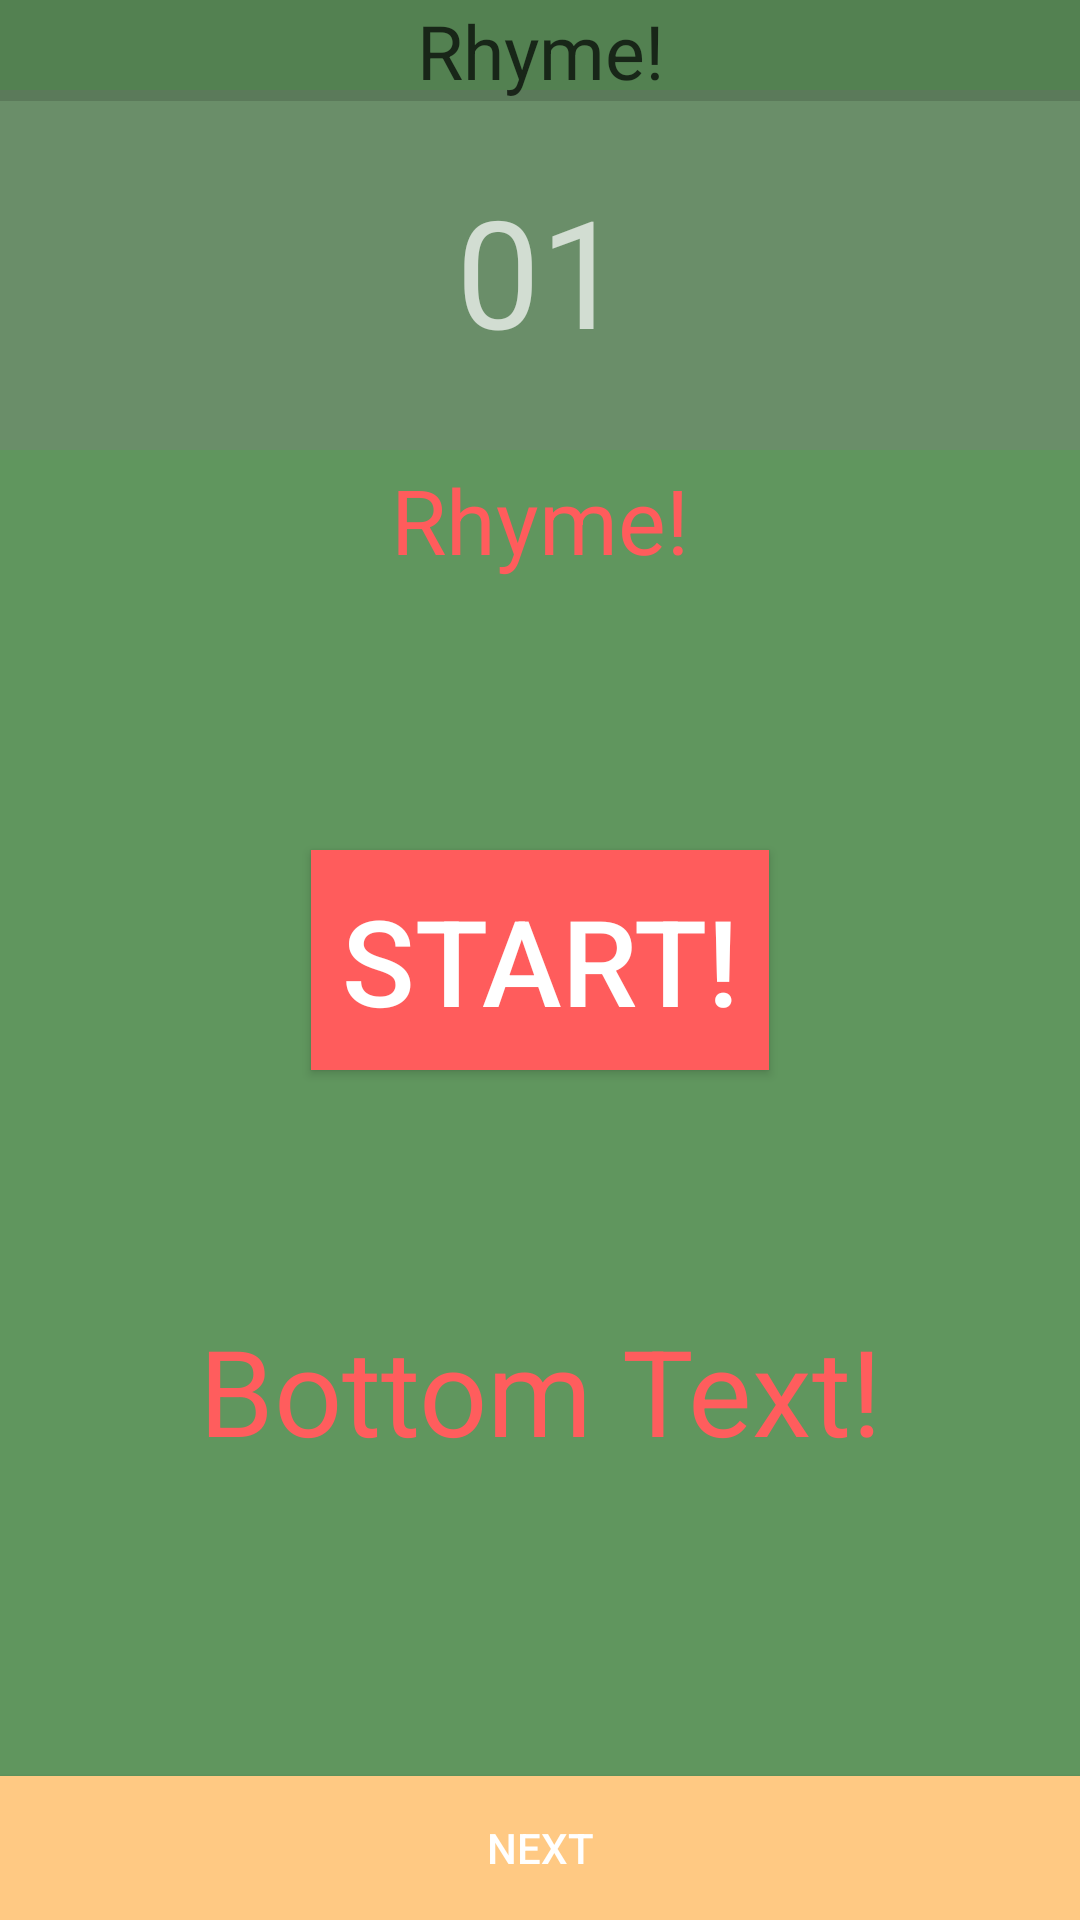

Reconstruct the res/layout file that produces this screen, plus the resources it refers to.
<!-- AndroidManifest.xml: application theme AppTheme -->
<!-- res/layout/content_rhyme.xml -->
<?xml version="1.0" encoding="utf-8"?>
<RelativeLayout xmlns:android="http://schemas.android.com/apk/res/android"
    xmlns:app="http://schemas.android.com/apk/res-auto"
    xmlns:tools="http://schemas.android.com/tools"


    app:layout_behavior="@string/appbar_scrolling_view_behavior"
    tools:context="minigames.RhymeActivity"
    tools:showIn="@layout/activity_rhyme"

    android:layout_width="fill_parent"
    android:layout_height="fill_parent">

    <ImageView
        android:layout_width="fill_parent"
        android:layout_height="fill_parent"
        android:scaleType="centerCrop"
        android:id="@+id/imageView" />

    <RelativeLayout
        android:layout_width="match_parent"
        android:layout_height="match_parent"
        android:background="#7e92ff8e">

        <TextView
            android:layout_width="wrap_content"
            android:layout_height="wrap_content"
            android:textAppearance="?android:attr/textAppearanceLarge"
            android:text="@string/Rhyme"
            android:id="@+id/topText"
            android:visibility="visible"
            android:textColor="#ff5c5c"
            android:padding="10dp"
            android:textSize="30sp"
            android:layout_centerHorizontal="true"
            android:layout_gravity="center_horizontal"
            android:layout_above="@+id/startButton"
            android:layout_marginBottom="80dp"
            android:gravity="center" />

        <Button
            android:layout_width="wrap_content"
            android:layout_height="wrap_content"
            android:text="@string/Start"
            android:id="@+id/startButton"
            android:background="#ff5c5c"
            android:padding="10dp"
            android:textSize="40sp"
            android:visibility="visible"
            android:onClick="onButtonClick_rhymeStart"
            android:layout_gravity="center_horizontal"
            android:layout_alignParentStart="false"
            android:layout_centerInParent="true" />

        <TextView
            android:layout_width="wrap_content"
            android:layout_height="wrap_content"
            android:text="@string/bottomText"
            android:id="@+id/bottomText"
            android:layout_below="@+id/startButton"
            android:layout_centerHorizontal="true"
            android:textSize="40sp"
            android:layout_marginTop="80dp"
            android:textColor="#ff5d5d"
            android:textIsSelectable="false"
            android:visibility="visible"
            android:textAlignment="center"
            android:layout_gravity="center_horizontal" />

        <Button
            android:layout_width="fill_parent"
            android:layout_height="wrap_content"
            android:text="@string/NextButton"
            android:id="@+id/nextButton"
            android:layout_gravity="center_horizontal"
            android:visibility="visible"
            android:layout_alignParentTop="false"
            android:layout_centerHorizontal="true"
            android:layout_alignParentBottom="true"
            android:layout_alignParentEnd="false"
            android:background="#ffc983"
            android:onClick="onButtonClick_nextRhymeGame" />

        <FrameLayout
            android:layout_width="fill_parent"
            android:layout_height="120dp"
            android:layout_alignParentTop="true"
            android:layout_centerHorizontal="true"
            android:layout_marginTop="30dp">

            <LinearLayout
                android:orientation="horizontal"
                android:layout_width="fill_parent"
                android:layout_height="fill_parent"
                android:layout_gravity="center"
                android:weightSum="300"
                android:background="#537f7f7f">

                <FrameLayout
                    android:layout_width="0dp"
                    android:layout_height="fill_parent"
                    android:layout_weight="100">

                    <ImageView
                        android:layout_width="fill_parent"
                        android:layout_height="fill_parent"
                        android:id="@+id/nextTimerImage"
                        android:layout_gravity="center" />

                    <Button
                        android:layout_width="fill_parent"
                        android:layout_height="fill_parent"
                        android:id="@+id/nextTimerButton"
                        android:layout_gravity="center"
                        android:background="#00ffffff"
                        android:onClick="onClick_resetTimer" />
                </FrameLayout>

                <FrameLayout
                    android:layout_width="0dp"
                    android:layout_height="fill_parent"
                    android:layout_weight="100">

                    <TextView
                        android:layout_width="wrap_content"
                        android:layout_height="wrap_content"
                        android:text="01"
                        android:id="@+id/timerTextView"
                        android:layout_gravity="center"
                        android:textSize="50sp" />

                    <LinearLayout
                        android:orientation="vertical"
                        android:layout_width="fill_parent"
                        android:layout_height="fill_parent"
                        android:weightSum="100">

                        <FrameLayout
                            android:layout_width="fill_parent"
                            android:layout_height="0dp"
                            android:layout_weight="50">

                            <ImageView
                                android:layout_width="fill_parent"
                                android:layout_height="fill_parent"
                                android:id="@+id/increaseButtonImage"
                                android:layout_weight="50" />

                            <Button
                                android:layout_width="fill_parent"
                                android:layout_height="fill_parent"
                                android:id="@+id/IncreaseButton"
                                android:background="#00ffffff"
                                android:nestedScrollingEnabled="false"
                                android:onClick="onClick_increaseTimer" />
                        </FrameLayout>

                        <FrameLayout
                            android:layout_width="fill_parent"
                            android:layout_height="0dp"
                            android:layout_weight="50">

                            <ImageView
                                android:layout_width="fill_parent"
                                android:layout_height="fill_parent"
                                android:id="@+id/decreaseButtonImage"
                                android:layout_weight="50" />

                            <Button
                                android:layout_width="fill_parent"
                                android:layout_height="fill_parent"
                                android:id="@+id/DecreaseButton"
                                android:background="#00ffffff"
                                android:onClick="onClick_decreaseTimer" />
                        </FrameLayout>

                    </LinearLayout>
                </FrameLayout>

                <FrameLayout
                    android:layout_width="0dp"
                    android:layout_height="fill_parent"
                    android:layout_weight="100">

                    <ImageView
                        android:layout_width="fill_parent"
                        android:layout_height="fill_parent"
                        android:id="@+id/pauseButtonImage"
                        android:layout_gravity="center" />

                    <Button
                        android:layout_width="fill_parent"
                        android:layout_height="fill_parent"
                        android:id="@+id/pauseButton"
                        android:layout_gravity="center"
                        android:background="#00ffffff"
                        android:onClick="onClick_startTimer" />
                </FrameLayout>
            </LinearLayout>
        </FrameLayout>

    </RelativeLayout>

    <TextView
        android:layout_width="fill_parent"
        android:layout_height="wrap_content"
        android:text="@string/Rhyme"
        android:id="@+id/textView"
        android:layout_alignParentBottom="false"
        android:layout_centerHorizontal="true"
        android:layout_alignParentTop="true"
        android:autoText="false"
        android:background="#24000000"
        android:textAlignment="center"
        android:textColor="#b4000000"
        android:textIsSelectable="false"
        android:textSize="25sp"
        android:gravity="center" />



    <ImageView
        android:layout_width="fill_parent"
        android:layout_height="fill_parent"
        android:id="@+id/infoImageRhyme"
        android:scaleType="centerCrop"
        android:onClick="onClick_hideImageInfo"
        android:visibility="visible" />

</RelativeLayout>
<!-- res/layout/activity_rhyme.xml (included above) -->
<?xml version="1.0" encoding="utf-8"?>
<android.support.design.widget.CoordinatorLayout xmlns:android="http://schemas.android.com/apk/res/android"
    xmlns:app="http://schemas.android.com/apk/res-auto"
    xmlns:tools="http://schemas.android.com/tools"
    android:layout_width="match_parent"
    android:layout_height="match_parent"
    android:fitsSystemWindows="true"
    tools:context="minigames.RhymeActivity">

    <include layout="@layout/content_rhyme" />

</android.support.design.widget.CoordinatorLayout>
<!-- resources referenced by this layout -->
<resources>
  <string name="NextButton">Next</string>
  <string name="Rhyme">Rhyme!</string>
  <string name="Start">Start!</string>
  <string name="bottomText">Bottom Text!</string>
  <style name="AppTheme" parent="Theme.AppCompat">
          
          <item name="colorPrimary">@color/colorPrimary</item>
          <item name="colorPrimaryDark">@color/colorPrimaryDark</item>
          <item name="colorAccent">@color/colorAccent</item>
      </style>
  <!-- not gathered from this repository: default colours our renderer supplied (Android Studio template values) -->
  <color name="colorPrimary">#FF6200EE</color>
  <color name="colorPrimaryDark">#FF3700B3</color>
  <color name="colorAccent">#FF03DAC5</color>
</resources>
